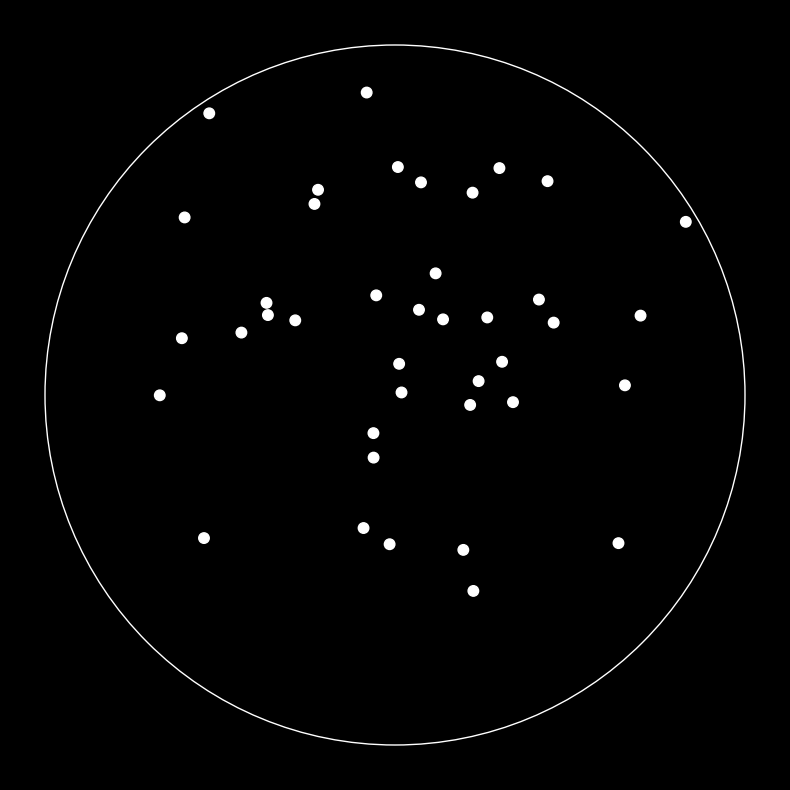

The script that saved this image: (Note: this script raises an exception after producing the figure.)
import matplotlib.pyplot as plt
import numpy as np


def generate_numbers(baseline, percent_increases):
    dotnums_list = []
    for i in baseline:
        for pchange in percent_increases:
            adjusted_num = int(i * (1 + pchange))
            if adjusted_num != i:
                dotnums_list.append(adjusted_num)
    return dotnums_list


def generate_random_dots(num_dots, dot_rad, array_rad):
    dots = []
    while len(dots) < num_dots:
        # for a random 'angle' with a specific 'distance' from the centre, calculate the 'x' and 'y' coordinates of the dot for plotting
        angle = np.random.uniform(0, 2*np.pi)
        distance = np.random.uniform(0, array_rad - dot_rad)
        x = distance * np.cos(angle)
        y = distance * np.sin(angle)
        new_dot = (x, y, dot_rad)
        if not any(overlap(dot, new_dot) for dot in dots):
            dots.append(new_dot)
    return dots


def overlap(dotA, dotB):  # check if dot positions overlap
    x1, y1, r1 = dotA
    x2, y2, r2 = dotB
    # get squared distance between centres of each dot
    distance_squared = (x1 - x2)**2 + (y1 - y2)**2
    return distance_squared < (r1 + r2)**2


def plot_random_dots(dots, array_rad, imgsize=(10, 10)):
    fig, ax = plt.subplots(facecolor='black', figsize=imgsize)
    ax.add_patch(plt.Circle((0, 0), array_rad,
                 color='white', fill=False))

    for dot in dots:
        x, y, radius = dot
        ax.add_patch(plt.Circle((x, y), radius, color='white'))

    # make images square
    ax.set_aspect('equal', adjustable='box')
    ax.autoscale_view()
    plt.axis('off')


BASELINE_LEVELS = [50, 100, 150]
PERCENT_INCREASES = np.linspace(-0.20, 0.20, 21)
dotnumberspertrial = generate_numbers(BASELINE_LEVELS, PERCENT_INCREASES)

DOT_RADIUS = 0.3  # Specify radius of dots
ARRAY_RADIUS = 20  # Specify radius of the area where the dots are presented

# Generate random circles and save images for each number of circles
for num_dots in dotnumberspertrial:
    dots = generate_random_dots(num_dots, DOT_RADIUS, ARRAY_RADIUS)
    plot_random_dots(dots, ARRAY_RADIUS)

    save_path = f"/Users/<user>/Documents/ConfidenceFramingEffects/stimuli/random_dots_{num_dots}.png"
    plt.savefig(save_path, bbox_inches='tight')
    plt.close()
